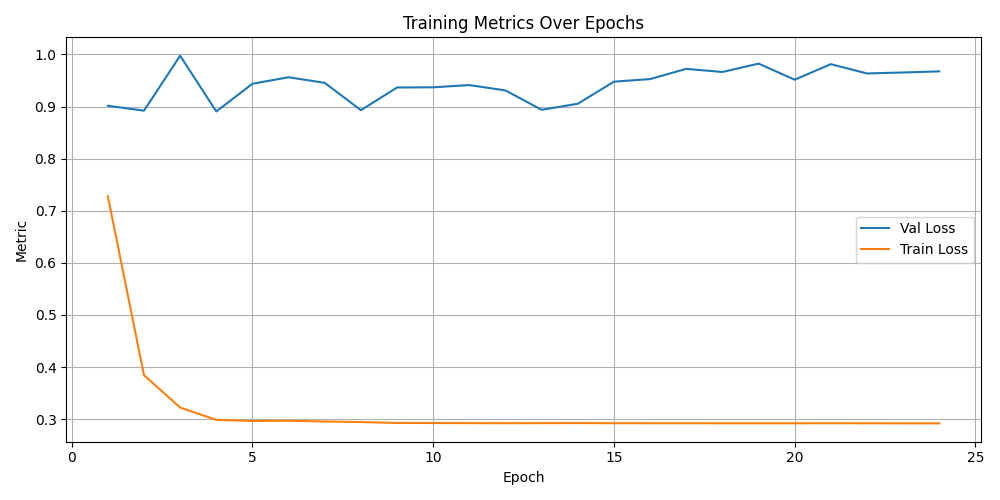

The table this chart was drawn from, first rows:
epoch, val_loss, train_loss, val_accuracy, precision, recall, f1
1.0, 0.9014, 0.7278, 0.6781, , , 
2.0, 0.892, 0.3843, 0.684, , , 
3.0, 0.9975, 0.3222, 0.6823, , , 
4.0, 0.8905, 0.2986, 0.715, , , 
5.0, 0.9437, 0.2965, 0.7016, , , 
6.0, 0.9562, 0.2968, 0.7066, , , 
7.0, 0.9454, 0.2955, 0.7091, , , 
8.0, 0.893, 0.2943, 0.7334, , , 
9.0, 0.9365, 0.2927, 0.7117, , , 
10.0, 0.9369, 0.2925, 0.7133, , , 
11.0, 0.9411, 0.2923, 0.715, , , 
12.0, 0.9309, 0.2922, 0.7167, , , 
13.0, 0.8937, 0.2923, 0.7334, , , 
14.0, 0.9053, 0.2924, 0.7351, , , 
15.0, 0.9477, 0.2922, 0.7209, , , 
16.0, 0.9527, 0.2921, 0.715, , , 
17.0, 0.9723, 0.2921, 0.7083, , , 
18.0, 0.9663, 0.292, 0.7083, , , 
19.0, 0.9824, 0.292, 0.6982, , , 
20.0, 0.9515, 0.292, 0.7158, , , 
21.0, 0.9813, 0.2921, 0.7058, , , 
22.0, 0.9635, 0.292, 0.7167, , , 
23.0, 0.9654, 0.2919, 0.71, , , 
24.0, 0.9675, 0.2919, 0.7108, , , 
test, 0.9188, , 0.7303, 0.6588, 0.7127, 0.6788
